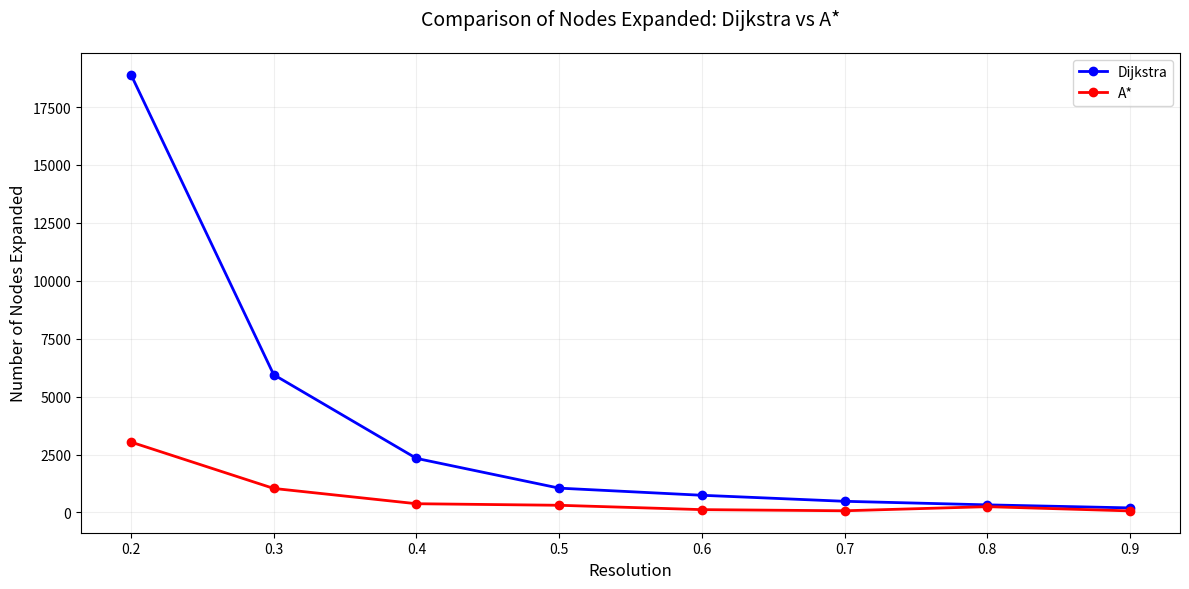

Write Python code to recreate this figure.
import matplotlib.pyplot as plt
import numpy as np

# Data
resolutions = [0.2, 0.3, 0.4, 0.5, 0.6, 0.7, 0.8, 0.9]
dijkstra_nodes = [18902, 5946, 2334, 1049, 741, 481, 327, 196]
astar_nodes = [3038, 1036, 376, 309, 121, 72, 249, 66]

# Create figure and axis
plt.figure(figsize=(12, 6))

# Plot both lines
plt.plot(resolutions, dijkstra_nodes, 'b-o', linewidth=2, label='Dijkstra')
plt.plot(resolutions, astar_nodes, 'r-o', linewidth=2, label='A*')

# Customize the plot
plt.title('Comparison of Nodes Expanded: Dijkstra vs A*', fontsize=14, pad=20)
plt.xlabel('Resolution', fontsize=12)
plt.ylabel('Number of Nodes Expanded', fontsize=12)
plt.grid(True, linestyle='--', alpha=0.7)
plt.legend(fontsize=10)

# Set y-axis to logarithmic scale since there's a large range of values
#plt.yscale('log')

# Add horizontal gridlines
plt.grid(True, which="both", ls="-", alpha=0.2)

# Adjust layout to prevent label cutoff
plt.tight_layout()

# Show the plot
plt.show()
